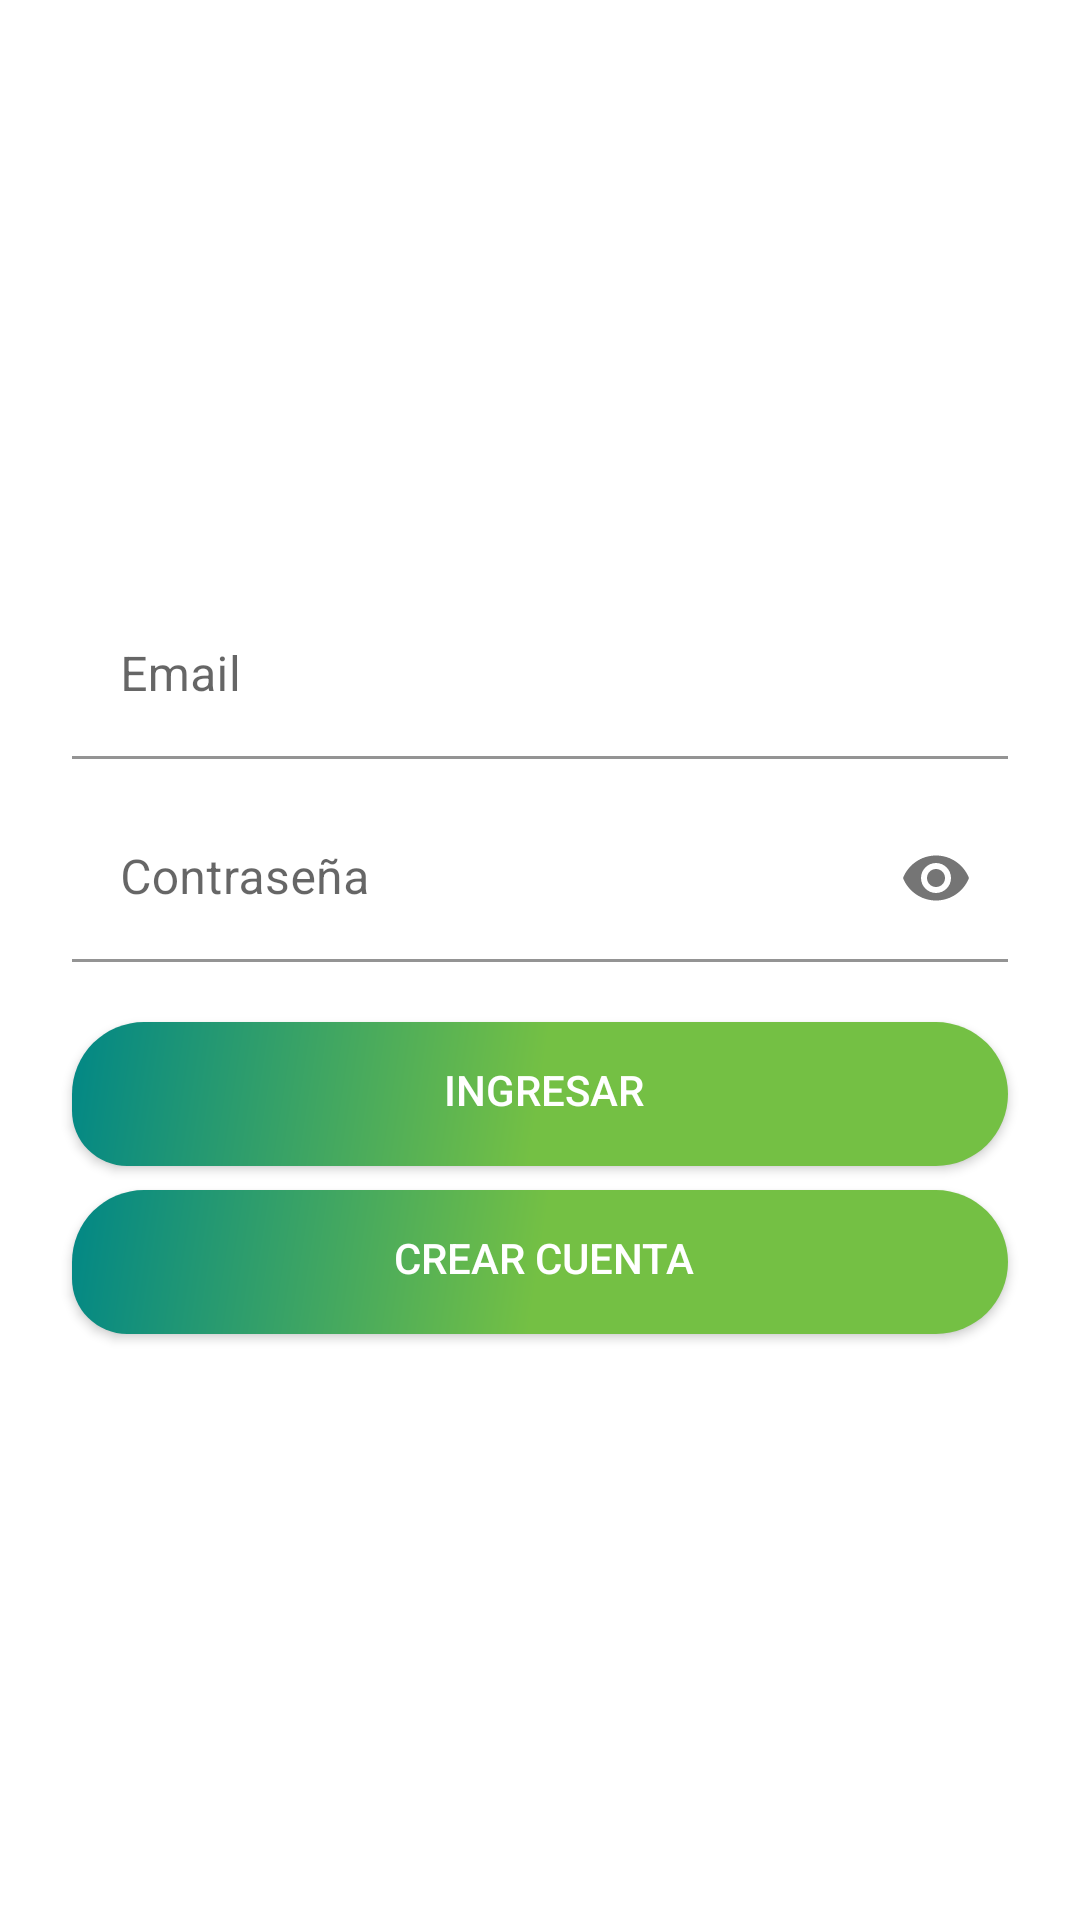

Here is an Android app screen rendered from its layout file. Give the layout XML and the strings, colors and styles it references.
<!-- AndroidManifest.xml: activity theme Theme.TottusTest.NoActionBar -->
<!-- res/layout/activity_login.xml -->
<?xml version="1.0" encoding="utf-8"?>
<layout xmlns:android="http://schemas.android.com/apk/res/android"
    xmlns:app="http://schemas.android.com/apk/res-auto">

    <androidx.constraintlayout.widget.ConstraintLayout
        android:layout_width="match_parent"
        android:layout_height="match_parent"
        android:paddingLeft="16dp"
        android:paddingRight="16dp">

        <com.google.android.material.textfield.TextInputLayout
            android:id="@+id/tl_email"
            android:layout_width="0dp"
            android:layout_height="wrap_content"
            android:layout_marginLeft="8dp"
            android:layout_marginRight="8dp"
            android:layout_marginBottom="12dp"
            app:boxBackgroundColor="@color/white"
            app:layout_constraintBottom_toTopOf="@+id/tl_password"
            app:layout_constraintLeft_toLeftOf="parent"
            app:layout_constraintRight_toRightOf="parent"
            app:shapeAppearance="@style/ShapeAppearance.MaterialComponents.SmallComponent">

            <com.google.android.material.textfield.TextInputEditText
                android:id="@+id/et_email"
                android:layout_width="match_parent"
                android:layout_height="wrap_content"
                android:hint="Email"
                android:inputType="textEmailAddress" />

        </com.google.android.material.textfield.TextInputLayout>


        <com.google.android.material.textfield.TextInputLayout
            android:id="@+id/tl_password"
            android:layout_width="0dp"
            android:layout_height="wrap_content"
            android:layout_marginLeft="8dp"
            android:layout_marginRight="8dp"
            android:layout_marginBottom="12dp"
            app:boxBackgroundColor="@color/white"
            app:layout_constraintBottom_toTopOf="@+id/guideline"
            app:layout_constraintLeft_toLeftOf="parent"
            app:layout_constraintRight_toRightOf="parent"
            app:passwordToggleEnabled="true"
            app:shapeAppearance="@style/ShapeAppearance.MaterialComponents.SmallComponent">

            <com.google.android.material.textfield.TextInputEditText
                android:id="@+id/et_password"
                android:layout_width="match_parent"
                android:layout_height="wrap_content"
                android:hint="Contraseña"
                android:imeOptions="actionDone"
                android:inputType="textPassword"
                android:selectAllOnFocus="true" />

        </com.google.android.material.textfield.TextInputLayout>


        <androidx.appcompat.widget.AppCompatButton
            android:id="@+id/b_login"
            android:layout_width="0dp"
            android:layout_height="wrap_content"
            android:layout_marginLeft="8dp"
            android:layout_marginTop="8dp"
            android:layout_marginRight="8dp"
            android:background="@drawable/background_rounded_primary"
            android:onClick="tryToLogin"
            android:text="Ingresar"
            android:textColor="@color/white"
            app:layout_constraintLeft_toLeftOf="parent"
            app:layout_constraintRight_toRightOf="parent"
            app:layout_constraintTop_toTopOf="@+id/guideline" />

        <androidx.appcompat.widget.AppCompatButton
            android:id="@+id/b_create_account"
            android:layout_width="0dp"
            android:layout_height="wrap_content"
            android:layout_marginLeft="8dp"
            android:layout_marginTop="8dp"
            android:layout_marginRight="8dp"
            android:background="@drawable/background_rounded_primary"
            android:onClick="goToAccountCreation"
            android:text="Crear cuenta"
            android:textColor="@color/white"
            app:layout_constraintLeft_toLeftOf="parent"
            app:layout_constraintRight_toRightOf="parent"
            app:layout_constraintTop_toBottomOf="@+id/b_login" />

        <androidx.constraintlayout.widget.Guideline
            android:id="@+id/guideline"
            android:layout_width="wrap_content"
            android:layout_height="wrap_content"
            android:orientation="horizontal"
            app:layout_constraintGuide_percent="0.52" />

    </androidx.constraintlayout.widget.ConstraintLayout>

</layout>
<!-- resources referenced by this layout -->
<resources>
  <color name="white">#FFFFFFFF</color>
  <!-- drawable background_rounded_primary (drawable) -->
  <?xml version="1.0" encoding="utf-8"?>
  <layer-list xmlns:android="http://schemas.android.com/apk/res/android">
      
      <item>
          <shape  android:shape="rectangle">
              <gradient
                  android:startColor="@color/teal_200"
                  android:centerColor="@color/teal_200"
                  android:endColor="@color/teal_700"
                  android:angle="135" />
              <padding android:top="0dp"
                  android:right="0dp"
                  android:bottom="3dp"
                  android:left="3dp" />
              <corners android:bottomLeftRadius="23dp"
                  android:bottomRightRadius="30dp"
                  android:topLeftRadius="30dp"
                  android:topRightRadius="30dp"/>
          </shape>
      </item>
  
  
  </layer-list>
  <style name="Theme.TottusTest.NoActionBar">
          <item name="windowActionBar">false</item>
          <item name="windowNoTitle">true</item>
      </style>
  <color name="teal_200">#74C044</color>
  <color name="teal_700">#FF018786</color>
</resources>
